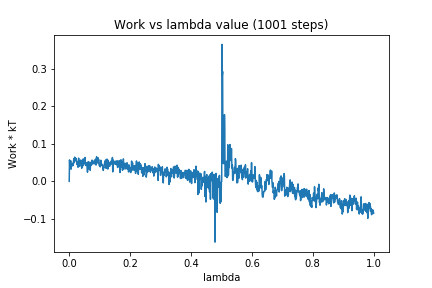

Source data for this figure (header and first rows):
0, 0.0
1, 0.05706
2, 0.03746
3, 0.0431
4, 0.04749
5, 0.05474
6, 0.03241
7, 0.04725
8, 0.04173
9, 0.04328
10, 0.04695
11, 0.04116
12, 0.04817
13, 0.04256
14, 0.05274
15, 0.0604
16, 0.04954
17, 0.06019
18, 0.06437
19, 0.0543
20, 0.06268
21, 0.05931
22, 0.06098
23, 0.05446
24, 0.05399
25, 0.04827
26, 0.04463
27, 0.05173
28, 0.05204
29, 0.03751
30, 0.05633
31, 0.06175
32, 0.05441
33, 0.03987
34, 0.0417
35, 0.04095
36, 0.05471
37, 0.04932
38, 0.05689
39, 0.0485
40, 0.05197
41, 0.03496
42, 0.05424
43, 0.03741
44, 0.05208
45, 0.04182
46, 0.05977
47, 0.04525
48, 0.05723
49, 0.05048
50, 0.0503
51, 0.05148
52, 0.06342
53, 0.04564
54, 0.04215
55, 0.04831
56, 0.04385
57, 0.04907
58, 0.04207
59, 0.04267
60, 0.02428
... 940 more rows
